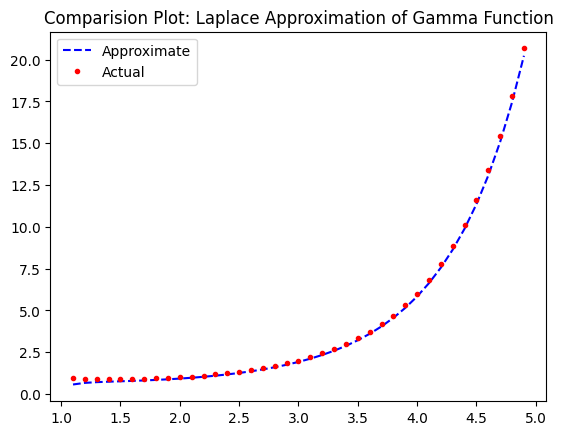

The script that saved this image:
import os
import math

import numpy as np
import matplotlib as mpl

from scipy.special import gamma
from matplotlib import pyplot as plt

mpl.rc_file_defaults()


def lgamma(x):
    g = np.zeros(x.shape)
    for i, el in enumerate(x):
        el = el - 1
        g[i] = math.sqrt(abs(el)) * (el ** el) * math.exp(-el)
    return math.sqrt(2 * math.pi) * g

a = np.arange(1.1, 5, 0.1)

if not os.path.exists("plots"):
    os.makedirs("plots")
    
plt.plot(a, lgamma(a), 'b--', label="Approximate")
plt.plot(a, gamma(a), 'r.', label="Actual")
plt.title("Comparision Plot: Laplace Approximation of Gamma Function")
plt.legend()
plt.savefig("plots/q3.png")
plt.show()
